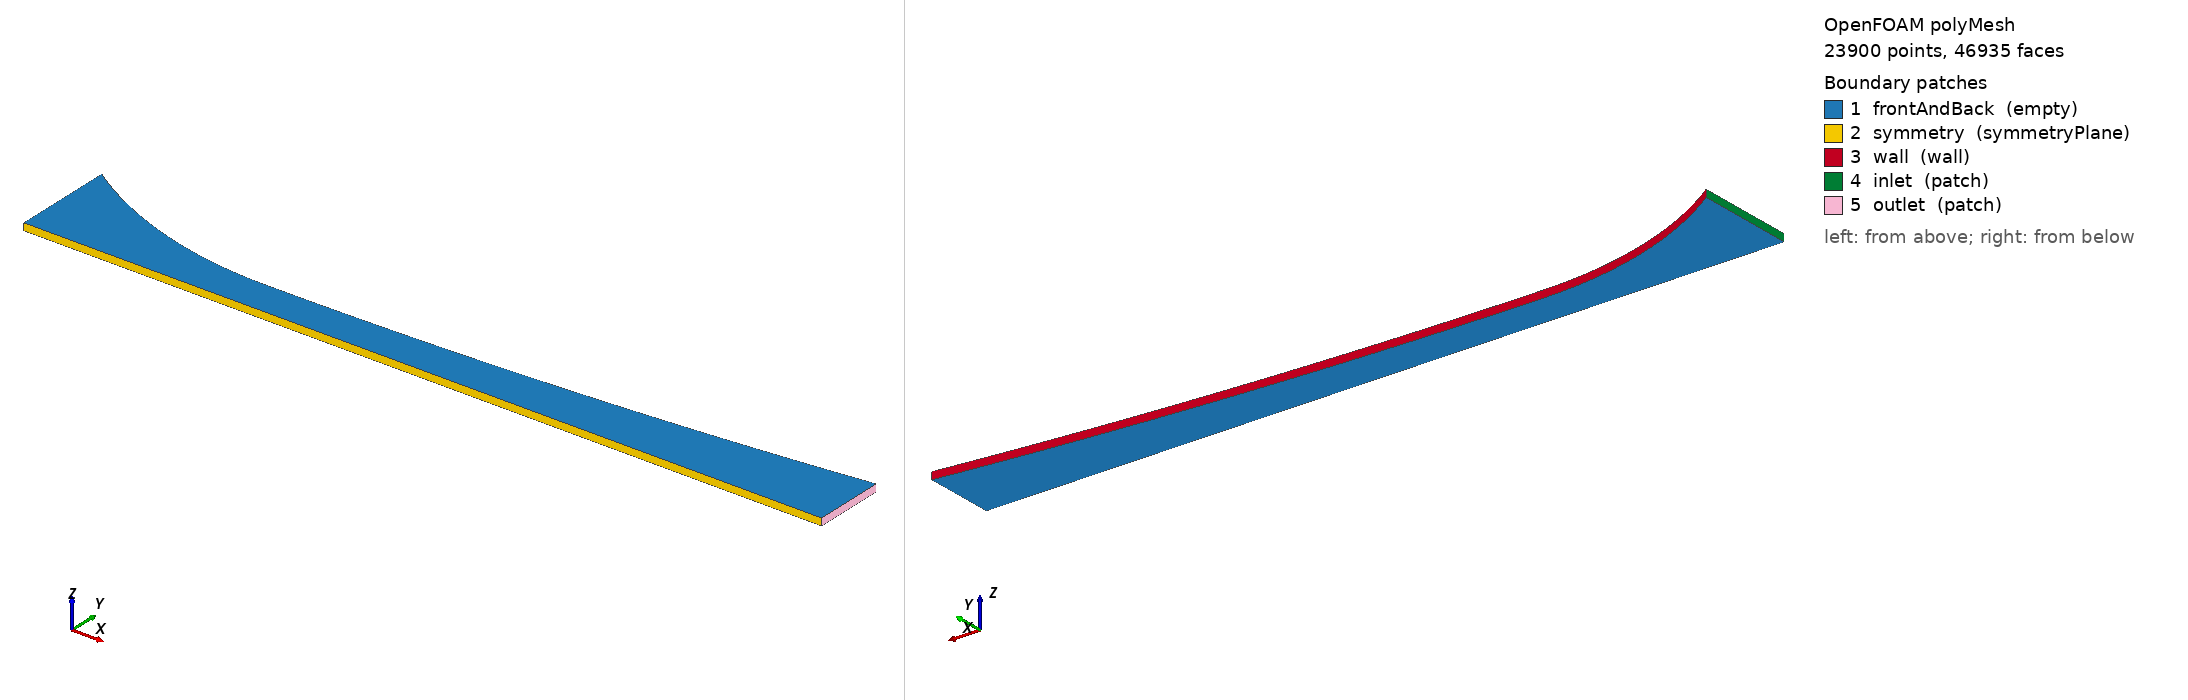

OpenFOAM case: the committed polyMesh, 23900 points, 46935 faces. Boundary patches (legend numbers): 1 frontAndBack (empty), 2 symmetry (symmetryPlane), 3 wall (wall), 4 inlet (patch), 5 outlet (patch). Left view from above one corner, right view from below the opposite corner. Boundary conditions: 4 field file(s) under 0/; 5 of 5 drawn patches have an entry in a shipped field file.

=== constant/polyMesh/boundary ===
/*--------------------------------*- C++ -*----------------------------------*\
  =========                 |
  \\      /  F ield         | OpenFOAM: The Open Source CFD Toolbox
   \\    /   O peration     | Website:  https://openfoam.org
    \\  /    A nd           | Version:  8
     \\/     M anipulation  |
\*---------------------------------------------------------------------------*/
FoamFile
{
    version     2.0;
    format      ascii;
    class       polyBoundaryMesh;
    location    "constant/polyMesh";
    object      boundary;
}
// * * * * * * * * * * * * * * * * * * * * * * * * * * * * * * * * * * * * * //

5
(
    frontAndBack
    {
        type            empty;
        physicalType    empty;
        nFaces          23324;
        startFace       23037;
    }
    symmetry
    {
        type            symmetryPlane;
        physicalType    symmetryPlane;
        nFaces          238;
        startFace       46361;
    }
    wall
    {
        type            wall;
        physicalType    wall;
        nFaces          238;
        startFace       46599;
    }
    inlet
    {
        type            patch;
        physicalType    patch;
        nFaces          49;
        startFace       46837;
    }
    outlet
    {
        type            patch;
        physicalType    patch;
        nFaces          49;
        startFace       46886;
    }
)

// ************************************************************************* //


=== system/controlDict ===
/*--------------------------------*- C++ -*----------------------------------*\
  =========                 |
  \\      /  F ield         | OpenFOAM: The Open Source CFD Toolbox
   \\    /   O peration     | Website:  https://openfoam.org
    \\  /    A nd           | Version:  8
     \\/     M anipulation  |
\*---------------------------------------------------------------------------*/
FoamFile
{
    version     2.0;
    format      ascii;
    class       dictionary;
    location    "system";
    object      controlDict;
}
// * * * * * * * * * * * * * * * * * * * * * * * * * * * * * * * * * * * * * //

application     rhoCentralFoam;

startFrom       latestTime;

startTime       0;

stopAt          endTime;

endTime         2e-3;

adjustTimeStep  yes;

deltaT          1e-10;

writeControl    adjustableRunTime;

writeInterval   1e-4;

purgeWrite      0;

writeFormat     ascii;

writePrecision  6;

writeCompression off;

timeFormat      general;

timePrecision   6;

runTimeModifiable true;

adjustTimeStep  yes;

maxCo           0.2;

maxDeltaT       1e-7;


// ************************************************************************* //


=== 0/Ma ===
/*--------------------------------*- C++ -*----------------------------------*\
  =========                 |
  \\      /  F ield         | OpenFOAM: The Open Source CFD Toolbox
   \\    /   O peration     | Website:  https://openfoam.org
    \\  /    A nd           | Version:  8
     \\/     M anipulation  |
\*---------------------------------------------------------------------------*/
FoamFile
{
    version     2.0;
    format      ascii;
    class       volScalarField;
    location    "0";
    object      Ma;
}
// * * * * * * * * * * * * * * * * * * * * * * * * * * * * * * * * * * * * * //

dimensions      [0 0 0 0 0 0 0];

internalField   uniform 0.72747852;

boundaryField
{
    frontandback
    {
        type            empty;
    }
    inlet
    {
        type            calculated;
        value           uniform 0.72747852;
    }
    airfoil
    {
        type            calculated;
        value           uniform 0;
    }
    outlet
    {
        type            calculated;
        value           uniform 0.72747852;
    }
}


// ************************************************************************* //


=== 0/T ===
/*--------------------------------*- C++ -*----------------------------------*\
  =========                 |
  \\      /  F ield         | OpenFOAM: The Open Source CFD Toolbox
   \\    /   O peration     | Website:  https://openfoam.org
    \\  /    A nd           | Version:  8
     \\/     M anipulation  |
\*---------------------------------------------------------------------------*/
FoamFile
{
    version     2.0;
    format      ascii;
    class       volScalarField;
    object      T;
}
// * * * * * * * * * * * * * * * * * * * * * * * * * * * * * * * * * * * * * //

Tinlet          194;

dimensions      [0 0 0 1 0 0 0];

internalField   uniform $Tinlet;

boundaryField
{
    frontAndBack
    {
        type            empty;
    }
    inlet
    {
        type            fixedValue;
        value           uniform 380;
    }
    outlet
    {
        type            zeroGradient;
    }
    symmetry
    {
    	type            symmetryPlane;
    }
    wall
    {
        type            zeroGradient;
    }
}

// ************************************************************************* //


=== 0/U ===
/*--------------------------------*- C++ -*----------------------------------*\
  =========                 |
  \\      /  F ield         | OpenFOAM: The Open Source CFD Toolbox
   \\    /   O peration     | Website:  https://openfoam.org
    \\  /    A nd           | Version:  9
     \\/     M anipulation  |
\*---------------------------------------------------------------------------*/
FoamFile
{
    version	2.0;
    format      ascii;
    class       volVectorField;
    location    "0";
    object      U;
}
// * * * * * * * * * * * * * * * * * * * * * * * * * * * * * * * * * * * * * //

dimensions      [0 1 -1 0 0 0 0];

internalField   uniform (0 0 0);

boundaryField
{
    frontAndBack
    {
        type            empty;
    }
    inlet
    {
        type            zeroGradient;
    }
    outlet
    {
        type            zeroGradient;
    }
    symmetry
    {
    	type            symmetryPlane;
    }
    wall
    {
        type            slip;
    }
}

// ************************************************************************* //


=== 0/p ===
/*--------------------------------*- C++ -*----------------------------------*\
  =========                 |
  \\      /  F ield         | OpenFOAM: The Open Source CFD Toolbox
   \\    /   O peration     | Website:  https://openfoam.org
    \\  /    A nd           | Version:  9
     \\/     M anipulation  |
\*---------------------------------------------------------------------------*/
FoamFile
{
    version	 2.0;
    format      ascii;
    class       volScalarField;
    object      p;
}
// * * * * * * * * * * * * * * * * * * * * * * * * * * * * * * * * * * * * * //

dimensions      [1 -1 -2 0 0 0 0];

internalField   uniform 2372;

boundaryField
{    
    frontAndBack
    {
        type            empty;
    }
    inlet
    {
        type            fixedValue;
        value           uniform 25000;
    }
    outlet
    {
        type            zeroGradient;
    }
    symmetry
    {
    	type            symmetryPlane;
    }
    wall
    {
        type            zeroGradient;
    }
}


// ************************************************************************* //


Also in the case, not shown: constant/polyMesh/faces (numeric list); constant/polyMesh/neighbour (numeric list); constant/polyMesh/owner (numeric list); constant/polyMesh/points (numeric list).
